Run: headless pygame with SDL's dummy video driver; simulated clock (each Clock.tick advances the game by its frame time, no real sleeping); random seed 0; keys injected as events and as key.get_pressed() state; no mouse input.
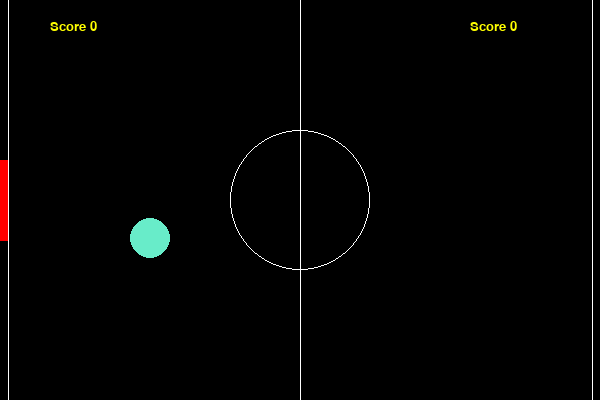
Frame 1 of 4 · flips 1–60 · no input
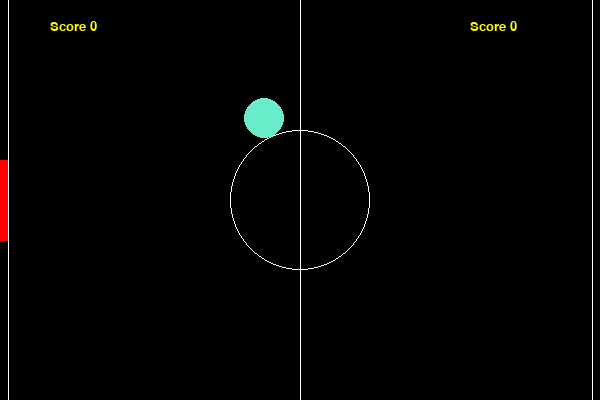
Frame 2 of 4 · flips 61–180 · tapped SPACE, RETURN · held RIGHT (→), D
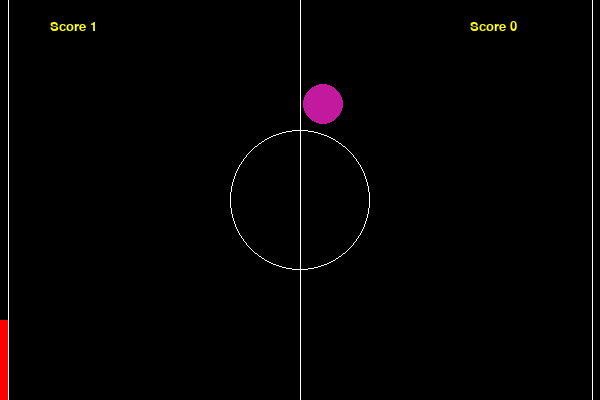
Frame 3 of 4 · flips 181–300 · held DOWN (↓), S
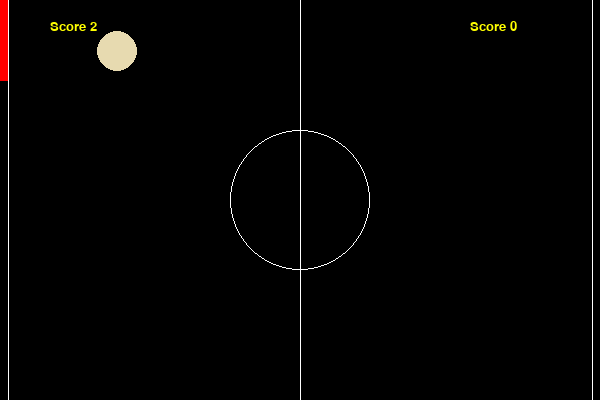
Frame 4 of 4 · flips 301–420 · held LEFT (←), A, UP (↑), W

The pygame program that drew these frames:

"""
 This example shows having multiple balls bouncing around the screen at the
 same time. You can hit the space bar to spawn more balls.
 
 Sample Python/Pygame Programs
 Simpson College Computer Science
 http://programarcadegames.com/
 http://simpson.edu/computer-science/
 Based paddle on this
"""
 
import pygame
import random
from pygame.locals import *

# Define some colors
BLACK = (0, 0, 0)
WHITE = (255, 255, 255)
RED = (255,0,0)
GREEN = (0, 255, 0)

SCREEN_WIDTH = 600
SCREEN_HEIGHT = 400
paddle_SIZE = 25

PAD_WIDTH = 8
PAD_HEIGHT = 80
HALF_PAD_WIDTH = round(PAD_WIDTH / 2)
HALF_PAD_HEIGHT = round(PAD_HEIGHT / 2)

BALL_RADIUS = 20
ball_num = 0
total_balls = 0
balls = []
paddle1_vel = 0
paddle2_vel = 0
l_score = 0
r_score = 0

class Paddle1:
    """
    Class to keep track of a ball's location and vector.
    """
    def __init__(self):
        self.x = 0
        self.y = 0
        self.change_x = 0
        self.change_y = 0

 
    def make_paddle():
        """
        Function to make a new, random ball.
        """
        paddle = Paddle1()
        # Starting position of the paddle.
        # Take into account the ball size so we don't spawn on the edge.
        paddle.x = 0 #x coordinate where the ball will be
        paddle.y = 100 #where the y will be for the ball coordinates
        #paddle.y = 0

        # Speed and direction of paddle 
        paddle.change_x = random.randrange(1, 3)
        paddle.change_y = random.randrange(1, 3)
    
        return paddle
    

class Paddle2:
    """
    Class to keep track of a ball's location and vector.
    """
    def __init__(self):
        self.x = 0
        self.y = 0
        self.change_x = 0
        self.change_y = 0

 
    def make_paddle():
        """
        Function to make a new, random ball.
        """
        paddle = Paddle2()
        # Starting position of the paddle.
        # Take into account the ball size so we don't spawn on the edge.
        paddle.x = 0 #x coordinate where the ball will be
        paddle.y = 0 #where the y will be for the ball coordinates
        #paddle.y = 0

        # Speed and direction of paddle 

        paddle.change_y = 2
    
        return paddle

class Ball:
    # initialize balls in the center
    def __init__(self, right, id):
        horz = random.randrange(2, 4)
        vert = random.randrange(1, 3)
        if (random.randint(0, 1)):  # start ball shoooiing left or right
            horz = -horz

        self.id = id
        self.ball_pos = [random.randrange(200, 400), random.randrange(50, SCREEN_HEIGHT-50)]  # start in a range of the center
        self.colour = [random.randrange(1, 254), random.randrange(1, 254), random.randrange(1, 254)]  # different colour for each ball
        self.ball_vel = [horz, -vert]
        self.final_pos = ""
        self.bouncePosition()   #Calculate final position

    def bouncePosition(self):   #Calculates the final position
        bounce = False
        tempPos = [self.ball_pos[0], self.ball_pos[1]]
        tempVel = [self.ball_vel[0], self.ball_vel[1]]

        while(True):    #Loop until we hit the edge
            #Modify position based on velocity
            tempPos[0] += round(tempVel[0])
            tempPos[1] += round(tempVel[1])

            if (round(tempPos[1]) <= BALL_RADIUS) or (round(tempPos[1]) >= SCREEN_HEIGHT + 1 - BALL_RADIUS):    #If we hit the roof, flip the vertical velocity
                tempVel[1] *= -1    

            if (round(tempPos[0]) <= BALL_RADIUS + PAD_WIDTH) or (round(tempPos[0]) >=SCREEN_WIDTH + 1 - BALL_RADIUS - PAD_WIDTH):    # Ball hits the left or right side
                self.final_pos = [tempPos[0], tempPos[1]]
                break


# define event handlers
def init():
    # these are floats
    
    global l_score, r_score, paddle1_pos
    global score1, score2, total_balls, balls, ball_num   # these are ints
    paddle1_pos = [round(HALF_PAD_WIDTH - 1), round(SCREEN_HEIGHT/2)]
    '''
    paddle1_pos = [round(HALF_PAD_WIDTH - 1), round(HEIGHT/2)]
    paddle2_pos = [round(WIDTH + 1 - HALF_PAD_WIDTH), round(HEIGHT/2)]
    
    paddle1.x = round(HALF_PAD_WIDTH - 1)
    paddle1.y = round(HEIGHT/2)

    paddle2.x = round(WIDTH + 1 - HALF_PAD_WIDTH)
    paddle2.y = round(HEIGHT/2)
    '''
    l_score = 0
    r_score = 0
    total_balls = 1  # <<<<<<<<<<<<<<  HOW YOU CHNAGE TOTAL NUMBER OF BALLS
    balls = []
    ball_num = total_balls

    # initilize list of balls
    if random.randrange(0, 2) == 0:
        for x in range(total_balls):
            balls.append(Ball(True, x))
    else:
        for x in range(total_balls):
            balls.append(Ball(False, x))

# keydown handler
def keydown(event):
    global paddle1_vel, paddle2_vel

    if event.key == K_UP:
        paddle1_vel = -8
        #paddle1.change_y = -8
    elif event.key == K_DOWN:
        paddle1_vel = 8
        #paddle1.change_y = 8
    '''
    elif event.key == K_w:
        paddle1_vel = -8
    elif event.key == K_s:
        paddle1_vel = 8
    '''
# keyup handler
def keyup(event):
    global paddle1_vel, paddle2_vel

    if event.key in (K_UP, K_DOWN):
        #paddle1.change_y = 0
        paddle1_vel = 0
    '''
    elif event.key in (K_UP, K_DOWN):
        paddle2_vel = 0
    '''

def main():
    """
    This is our main program.
    """
    pygame.init()
    global paddle1_pos, paddle2_pos, l_score, r_score, ball_num, total_balls, balls, ball_num, paddle1_vel
    # Set the height and width of the screen
    init()
    size = [SCREEN_WIDTH, SCREEN_HEIGHT]
    screen = pygame.display.set_mode(size)
 
    pygame.display.set_caption("Bouncing Balls")

    # Loop until the user clicks the close button.
    done = False
 
    # Used to manage how fast the screen updates
    clock = pygame.time.Clock()
    
    paddle1 = Paddle1.make_paddle() #calls the make paddle function for the x and y's
    paddle2 = Paddle2.make_paddle() 
    # -------- Main Program Loop -----------
    while not done:
            #elif event.type == pygame.KEYDOWN:
                # Space bar! Spawn a new paddle.
             #   if event.key == pygame.K_SPACE:
              #      paddle = make_paddle()
               #     paddle_list.append(paddle)
 
        # --- Logic
        #for paddle in paddle_list:
            # Move the paddle's center
        #paddle1.x += paddle1.change_x
        #paddle1.y += paddle1.change_y

        if (balls[0].final_pos[1] > paddle2.y):
            paddle2.y -= paddle2.change_y
        elif (balls[0].final_pos[1] < paddle2.y):
            paddle2.y += paddle2.change_y

        #paddle2.x += paddle2.change_x
        #paddle2.y += paddle2.change_y

        # Bounce the paddle if needed
        if paddle1_pos[1] > HALF_PAD_HEIGHT and paddle1_pos[1] < SCREEN_HEIGHT - HALF_PAD_HEIGHT:
            paddle1_pos[1] += paddle1_vel
        elif paddle1_pos[1] == HALF_PAD_HEIGHT and paddle1_vel > 0:
            paddle1_pos[1] += paddle1_vel
        elif paddle1_pos[1] == SCREEN_HEIGHT - HALF_PAD_HEIGHT and paddle1_vel < 0:
            paddle1_pos[1] += paddle1_vel
        
        '''
        if paddle2.x > HALF_PAD_HEIGHT and paddle1_pos[1] < SCREEN_HEIGHT - HALF_PAD_HEIGHT:
            paddle2.x += paddle1_vel
        elif paddle2.x == HALF_PAD_HEIGHT and paddle1_vel > 0:
            paddle2.x += paddle1_vel
        elif paddle2.x == SCREEN_HEIGHT - HALF_PAD_HEIGHT and paddle1_vel < 0:
            paddle2.x += paddle1_vel
        '''
        '''
        if paddle1.y > SCREEN_HEIGHT - PAD_HEIGHT or paddle1.y < 0:
            paddle1.change_y *= -1
        if paddle1.x > SCREEN_WIDTH  - PAD_WIDTH or paddle1.x < PAD_WIDTH:
            paddle1.change_x *= -1
        '''

        #if paddle2.y > SCREEN_HEIGHT - PAD_HEIGHT or paddle2.y < 0:
        #    paddle2.change_y *= -1
        #if paddle2.x > SCREEN_WIDTH  - PAD_WIDTH or paddle2.x < PAD_WIDTH:
        #    paddle2.change_x *= -1
 
        # --- Drawing
        # Set the screen background
        screen.fill(BLACK)
        pygame.draw.line(screen, WHITE, [SCREEN_WIDTH / 2, 0], [SCREEN_WIDTH / 2, SCREEN_HEIGHT], 1)
        pygame.draw.line(screen, WHITE, [PAD_WIDTH, 0], [PAD_WIDTH, SCREEN_HEIGHT], 1)
        pygame.draw.line(screen, WHITE, [SCREEN_WIDTH - PAD_WIDTH, 0], [SCREEN_WIDTH - PAD_WIDTH, SCREEN_HEIGHT], 1)
        pygame.draw.circle(screen, WHITE, [SCREEN_WIDTH//2, SCREEN_HEIGHT//2], 70, 1)
        # Draw the paddles
        #for paddle in paddle_list:
            #pygame.draw.circle(screen, WHITE, [paddle.x, paddle.y], paddle_SIZE)
        #pygame.draw.rect(screen, RED, pygame.Rect(paddle1.x, paddle1.y, PAD_WIDTH, PAD_HEIGHT))
        pygame.draw.polygon(screen, RED, [[paddle1_pos[0] - HALF_PAD_WIDTH, paddle1_pos[1] - HALF_PAD_HEIGHT], [paddle1_pos[0] - HALF_PAD_WIDTH, paddle1_pos[1] + HALF_PAD_HEIGHT], [paddle1_pos[0] + HALF_PAD_WIDTH, paddle1_pos[1] + HALF_PAD_HEIGHT], [paddle1_pos[0] + HALF_PAD_WIDTH, paddle1_pos[1] - HALF_PAD_HEIGHT]], 0)
        pygame.draw.rect(screen, GREEN, pygame.Rect(SCREEN_WIDTH - PAD_WIDTH, paddle2.y, PAD_WIDTH, PAD_HEIGHT))
        for pongBall in balls:
            pongBall.ball_pos[0] += round(pongBall.ball_vel[0])
            pongBall.ball_pos[1] += round(pongBall.ball_vel[1])

    # draw balls and paddles
        for pongball in balls:
            pygame.draw.circle(screen, pongball.colour, pongball.ball_pos, 20, 0)

        # ball collision check on top and bottom walls
        for pongBall in balls:
            if round(pongBall.ball_pos[1]) <= BALL_RADIUS:
                pongBall.ball_vel[1] = -pongBall.ball_vel[1]
            if round(pongBall.ball_pos[1]) >=SCREEN_HEIGHT + 1 - BALL_RADIUS:
                pongBall.ball_vel[1] = -pongBall.ball_vel[1]
            # ball collison check on gutters or paddles
        r_goal = False
        for pongball in balls:
            #leftSide = round(pongball.ball_pos[0]) <= BALL_RADIUS + PAD_WIDTH and round(pongball.ball_pos[1]) in range(paddle1.y - HALF_PAD_HEIGHT, paddle1.y + HALF_PAD_HEIGHT, 1)
            leftSide = round(pongball.ball_pos[0]) <= BALL_RADIUS + PAD_WIDTH and round(pongball.ball_pos[1]) in range(paddle1_pos[1] - HALF_PAD_HEIGHT, paddle1_pos[1] + HALF_PAD_HEIGHT, 1)
            rightSide = round(pongball.ball_pos[0]) >=SCREEN_WIDTH + 1 - BALL_RADIUS - PAD_WIDTH and round(pongball.ball_pos[1]) in range(paddle2.y - HALF_PAD_HEIGHT, paddle2.y + HALF_PAD_HEIGHT, 1)

            score = False
            if (leftSide or rightSide):
                pongball.ball_vel[0] = -pongball.ball_vel[0]
                pongball.ball_vel[0] *= 1.1
                pongball.ball_vel[1] *= 1.1
                pongball.bouncePosition()
                #paddle2.y = pongball.final_pos[1]

            elif round(pongball.ball_pos[0]) <= BALL_RADIUS + PAD_WIDTH:    # when scored on left side, increase score remove ball from list of balls        
                score = True
                r_score += 1                
            
            elif round(pongball.ball_pos[0]) >=SCREEN_WIDTH + 1 - BALL_RADIUS - PAD_WIDTH:    # when scored on right side, increase score remove ball from list of balls          
                score = True
                l_score += 1

            if (score):
                ball_num -= 1
                r_goal = True
                balls.remove(pongball)
                #paddle2.y = pongball.final_pos[1]
                print(f"FinalPos: {pongball.ball_pos}, CalcFinalPos: {pongball.final_pos}")
            
            #after ball estimation this changes paddle 2's location
            '''
            if paddle2.y > SCREEN_HEIGHT - PAD_HEIGHT or paddle2.y < 0:
                paddle2.change_y *= -1
                paddle2.y = pongball.final_pos[1]
    
            if paddle2.x > SCREEN_WIDTH  - PAD_WIDTH or paddle2.x < PAD_WIDTH:
                paddle2.change_x *= -1
            '''
        # If no more balls in play, reset game by remaking total number of balls
        if ball_num == 0:
            for x in range(total_balls):
                balls.append(Ball(r_goal, x))  # remake total number of balls
            ball_num = total_balls

        # update scores
        myfont1 = pygame.font.SysFont("Comic Sans MS", 20)
        label1 = myfont1.render("Score "+str(l_score), 1, (255, 255, 0))
        screen.blit(label1, (50, 20))

        myfont2 = pygame.font.SysFont("Comic Sans MS", 20)
        label2 = myfont2.render("Score "+str(r_score), 1, (255, 255, 0))
        screen.blit(label2, (470, 20))
        # --- Wrap-up
        # Limit to 60 frames per second
        # --- Event Processing
        for event in pygame.event.get():
            if event.type == KEYDOWN:
                keydown(event)
            elif event.type == KEYUP:
                keyup(event)
            elif event.type == pygame.QUIT:
                done = True
        clock.tick(60)
 
        # Go ahead and update the screen with what we've drawn.
        pygame.display.flip()
 
    # Close everything down
    pygame.quit()
 
if __name__ == "__main__":
    main()
